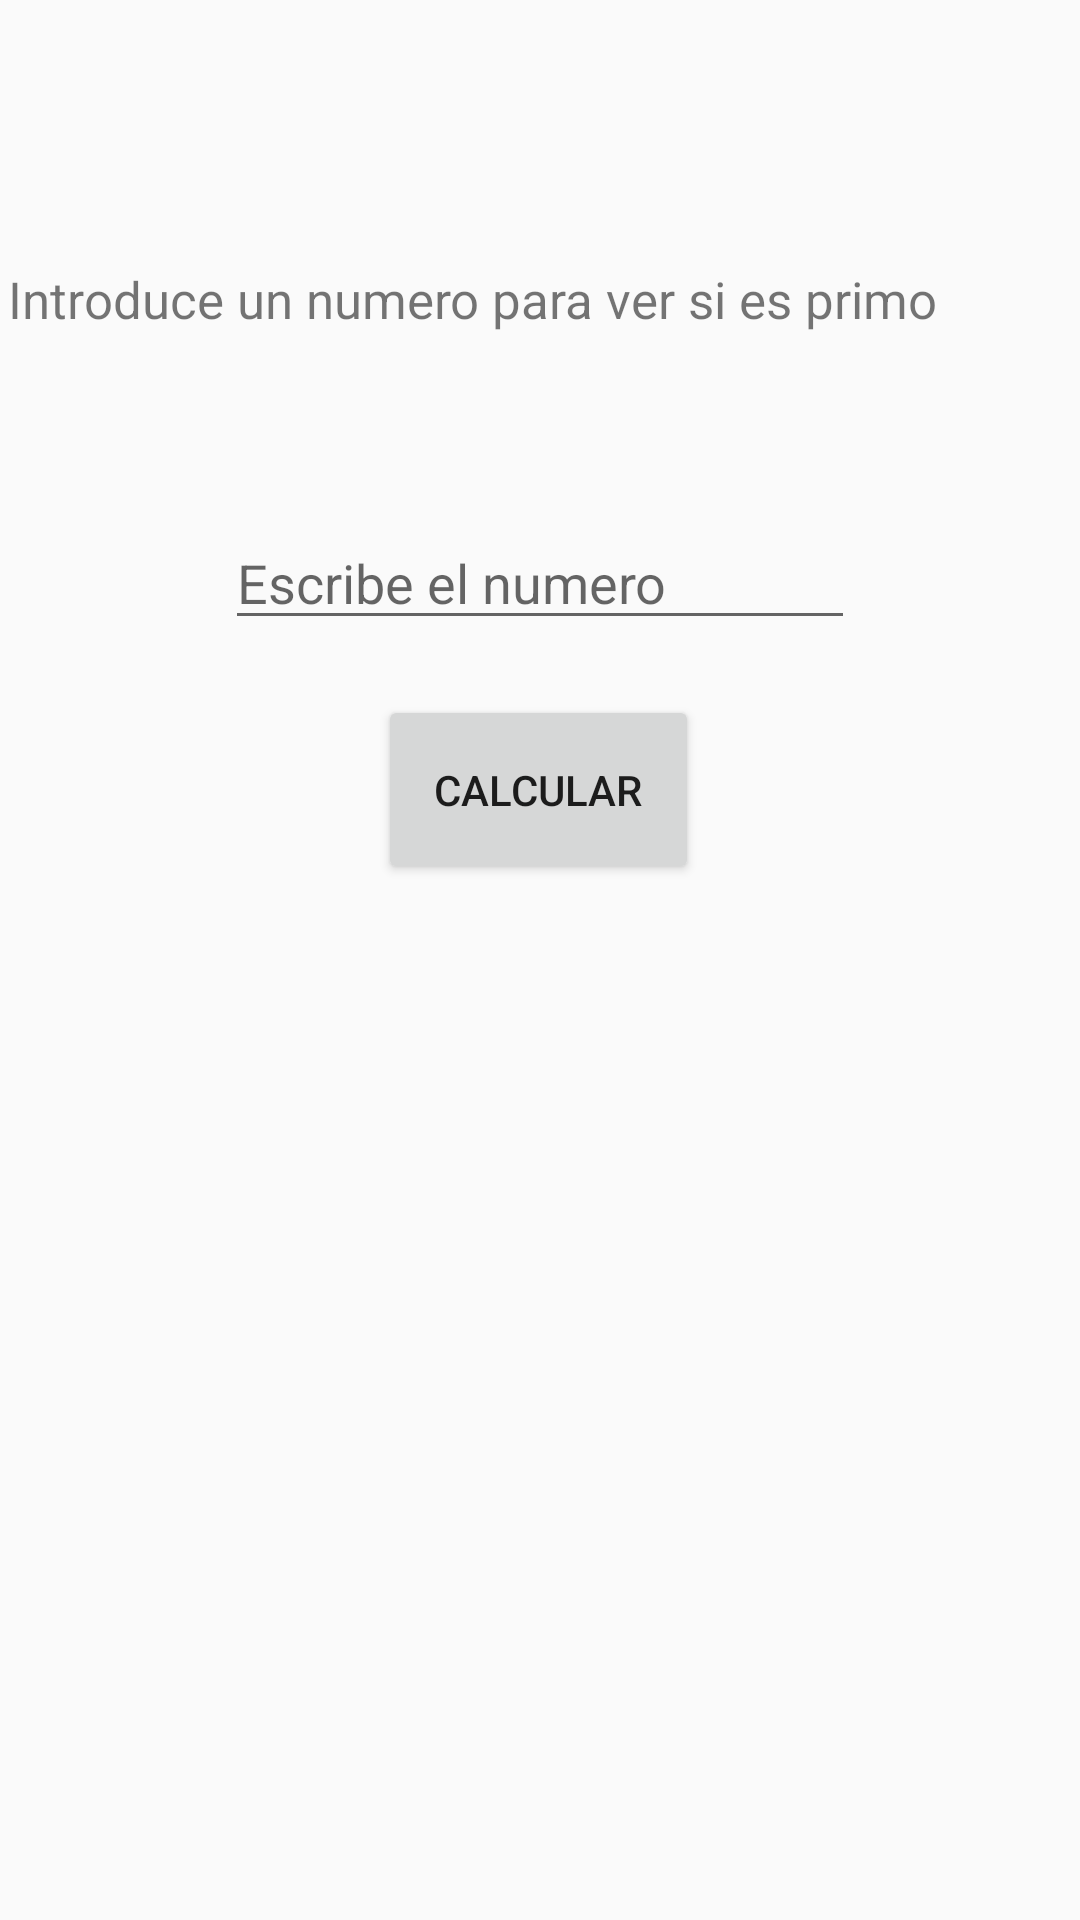

The Android layout XML behind this screen, and the referenced resources:
<!-- AndroidManifest.xml: application theme AppTheme -->
<!-- res/layout/activity_numeros_primos.xml -->
<?xml version="1.0" encoding="utf-8"?>
<androidx.constraintlayout.widget.ConstraintLayout xmlns:android="http://schemas.android.com/apk/res/android"
    xmlns:app="http://schemas.android.com/apk/res-auto"
    xmlns:tools="http://schemas.android.com/tools"
    android:layout_width="match_parent"
    android:layout_height="match_parent"
    tools:context=".NumerosPrimos">

    <TextView
        android:id="@+id/lblNumero"
        android:layout_width="355dp"
        android:layout_height="52dp"
        android:text="@string/lblNumero"
        android:textSize="17sp"
        app:layout_constraintBottom_toBottomOf="parent"
        app:layout_constraintEnd_toEndOf="parent"
        app:layout_constraintStart_toStartOf="parent"
        app:layout_constraintTop_toTopOf="parent"
        app:layout_constraintVertical_bias="0.15" />

    <EditText
        android:id="@+id/txtNumero"
        android:layout_width="wrap_content"
        android:layout_height="wrap_content"
        android:ems="10"
        android:hint="@string/txtNumero"
        android:inputType="textPersonName"
        app:layout_constraintBottom_toBottomOf="parent"
        app:layout_constraintEnd_toEndOf="parent"
        app:layout_constraintStart_toStartOf="parent"
        app:layout_constraintTop_toBottomOf="@+id/lblNumero"
        app:layout_constraintVertical_bias="0.069" />

    <Button
        android:id="@+id/btnCalcular"
        android:layout_width="107dp"
        android:layout_height="63dp"
        android:text="@string/btnCalcular"
        app:layout_constraintBottom_toBottomOf="parent"
        app:layout_constraintEnd_toEndOf="parent"
        app:layout_constraintHorizontal_bias="0.498"
        app:layout_constraintStart_toStartOf="parent"
        app:layout_constraintTop_toBottomOf="@+id/txtNumero"
        app:layout_constraintVertical_bias="0.050000012" />

    <TextView
        android:id="@+id/lblResultado"
        android:layout_width="167dp"
        android:layout_height="29dp"
        android:text="@string/lblResultado"
        app:layout_constraintBottom_toBottomOf="parent"
        app:layout_constraintEnd_toEndOf="parent"
        app:layout_constraintStart_toStartOf="parent"
        app:layout_constraintTop_toBottomOf="@+id/btnCalcular"
        app:layout_constraintVertical_bias="0.092" />
</androidx.constraintlayout.widget.ConstraintLayout>
<!-- resources referenced by this layout -->
<resources>
  <string name="btnCalcular">Calcular</string>
  <string name="lblNumero">Introduce un numero para ver si es primo</string>
  <string name="lblResultado" />
  <string name="txtNumero">Escribe el numero</string>
  <style name="AppTheme" parent="Theme.AppCompat.Light.DarkActionBar">
          
          <item name="colorPrimary">@color/morado</item>
          <item name="colorPrimaryDark">@color/negro</item>
          <item name="colorAccent">@color/morado</item>
      </style>
  <color name="morado">#8B00CB</color>
  <color name="negro">#000000</color>
</resources>
